Run: headless pygame with SDL's dummy video driver; simulated clock (each Clock.tick advances the game by its frame time, no real sleeping); random seed 0; keys injected as events and as key.get_pressed() state; no mouse input.
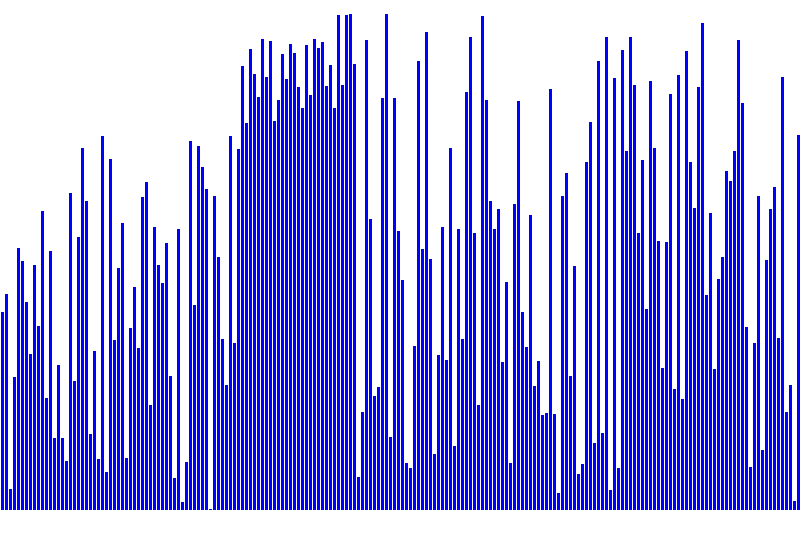
Frame 1 of 4 · flips 1–60 · no input
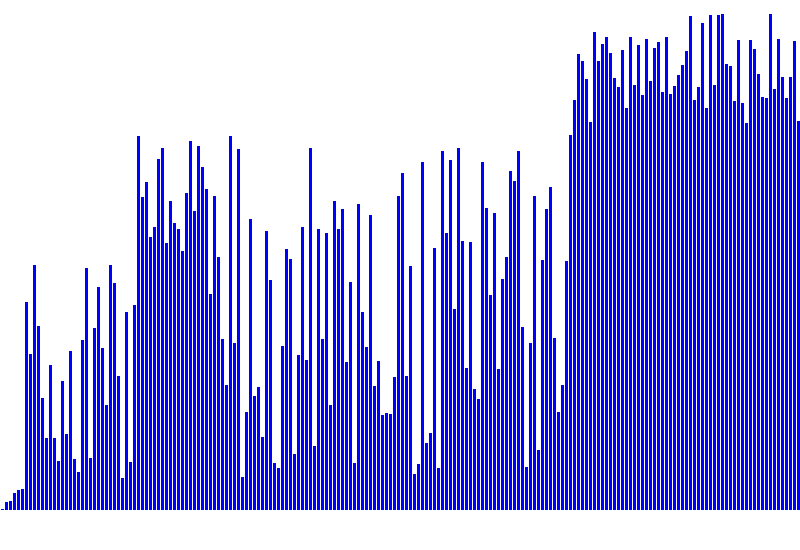
Frame 2 of 4 · flips 61–180 · tapped SPACE, RETURN · held RIGHT (→), D
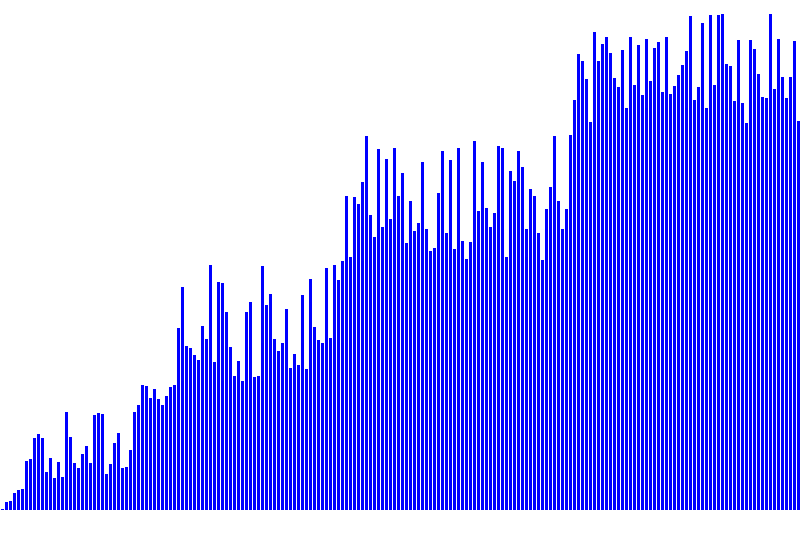
Frame 3 of 4 · flips 181–300 · held DOWN (↓), S
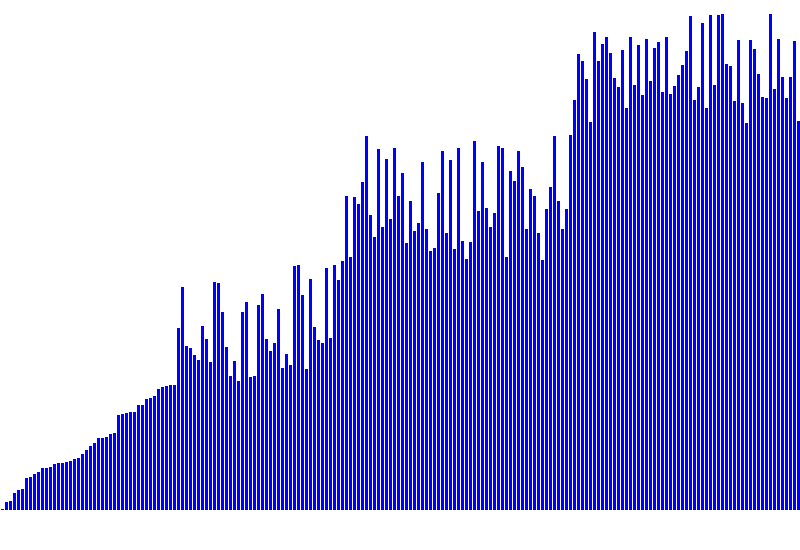
Frame 4 of 4 · flips 301–420 · held LEFT (←), A, UP (↑), W

The pygame program that drew these frames:

import pygame
import random


class SortVisualizer:
    def __init__(self, num_of_bars=100, max_bar_height=500, bar_width=4, bar_margin=1, sort_speed=5):
        pygame.init()
        self.window_width = num_of_bars * (bar_width + bar_margin)
        self.window_height = max_bar_height + 50
        self.window = pygame.display.set_mode(
            (self.window_width, self.window_height))
        pygame.display.set_caption("Sort Visualizer")
        self.num_of_bars = num_of_bars
        self.max_bar_height = max_bar_height
        self.bar_width = bar_width
        self.bar_margin = bar_margin
        self.sort_speed = sort_speed
        self.bars = [random.randint(1, max_bar_height)
                     for _ in range(num_of_bars)]

    def _draw_bars(self):
        self.window.fill((255, 255, 255))
        for i, bar_height in enumerate(self.bars):
            x = i * (self.bar_width + self.bar_margin) + self.bar_margin
            y = self.max_bar_height - bar_height + 10
            bar_rect = pygame.Rect(x, y, self.bar_width, bar_height)
            pygame.draw.rect(self.window, (0, 0, 255), bar_rect)
        pygame.display.update()
        pygame.time.wait(self.sort_speed)

    # Simple bubble sort algorithm. Time = O(n^2) --- Memory = O(1)
    def bubble_sort(self):
        for i in range(len(self.bars)):
            for j in range(len(self.bars) - 1 - i):
                if self.bars[j] > self.bars[j + 1]:
                    self.bars[j], self.bars[j +
                                            1] = self.bars[j + 1], self.bars[j]
                    self._draw_bars()

    # Simple instertion sort algorithm. Time = O(n^2) --- Memory = O(1)
    def insertion_sort(self):
        for i in range(1, len(self.bars)):
            key = self.bars[i]
            j = i-1
            while j >= 0 and key < self.bars[j]:
                self.bars[j+1] = self.bars[j]
                j -= 1
                self._draw_bars()
            self.bars[j+1] = key

    # Simple Merge sort algo. Time = O(n logn) --- Memory = O(n)
    def merge_sort(self):
        self._merge()

    # Auxiliary method (only for internal use). Merge two subarrays and update self.bars
    def _merge(self, start_idx=None, end_idx=None, mid_idx=None):
        if start_idx == None and end_idx == None:
            start_idx, end_idx = 0, len(self.bars)-1
        if end_idx-start_idx > 0:
            if not mid_idx:
                mid_idx = (end_idx+start_idx)//2
            self._merge(start_idx, mid_idx)
            self._merge(mid_idx+1, end_idx)
            tmp = [None]*(end_idx-start_idx+1)
            i = start_idx
            j = mid_idx+1
            k = 0
            while i <= mid_idx and j <= end_idx:
                if self.bars[i] <= self.bars[j]:
                    tmp[k] = self.bars[i]
                    i += 1
                else:
                    tmp[k] = self.bars[j]
                    j += 1
                k += 1
            while i <= mid_idx:
                tmp[k] = self.bars[i]
                i += 1
                k += 1
            while j <= end_idx:
                tmp[k] = self.bars[j]
                j += 1
                k += 1
            self.bars[start_idx:end_idx+1] = tmp
            self._draw_bars()

    # Quick sort algorigthm. Time = O(n^2) (avg nlogn) --- Memory = log(n) (Not stable (doesn't keep order))
    def quick_sort(self, low=None, high=None):
        if low == None and high == None:
            low, high = 0, len(self.bars) - 1
        if low < high:
            # pivot index such that elements lower then pivot are located on the left, and grater on the right
            pi = self._quick_sort_partition(low, high)
            self.quick_sort(low, pi-1)
            self.quick_sort(pi+1, high)

    def _quick_sort_partition(self, low, high) -> int:

        pivot = self.bars[high]
        # pivot index
        i = low - 1

        for j in range(low, high):
            if self.bars[j] <= pivot:
                i += 1
                (self.bars[i], self.bars[j]) = (self.bars[j], self.bars[i])
                self._draw_bars()

        self.bars[high], self.bars[i+1] = self.bars[i+1], self.bars[high]
        self._draw_bars()
        return i + 1

    # Tim Sort algorithm. Time = O(n logn) --- Memory = O(n)
    def tim_sort(self, MIN_MERGE=64):
        pass


if __name__ == "__main__":
    SortVisualizer(num_of_bars=200, bar_width=3, sort_speed=10).quick_sort()
